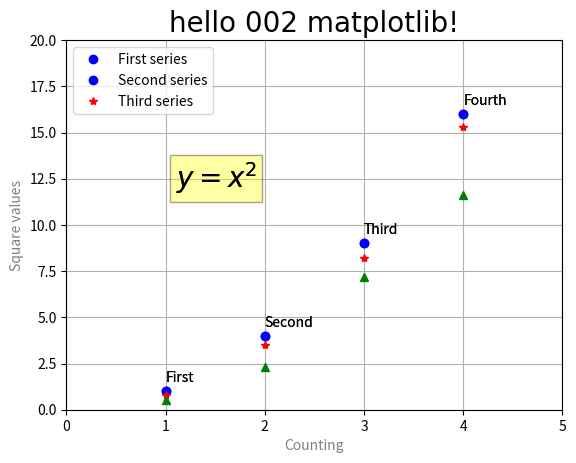

Write the Python code that produced this figure.
import matplotlib.pyplot as plt
import numpy as np
import math
import random

plt.axis([0,5,0,20])
plt.title('hello 002 matplotlib!', fontsize=20, fontname='Times New Roman')
plt.xlabel('Counting', color='gray')
plt.ylabel('Square values', color='gray')
plt.text(1, 1.5, 'First')
plt.text(2, 4.5, 'Second')
plt.text(3, 9.5, 'Third')
plt.text(4, 16.5, 'Fourth')
plt.text(1.1, 12, r'$y = x^2$', fontsize=20, bbox={'facecolor':'yellow', 'alpha':0.2})
plt.grid(True) # show grid line
# [1,2,3,4] as X values, [1,4,9,16] as Y values
plt.plot([1,2,3,4], [1,4,9,16], 'bo')
plt.legend(['First series'])
plt.show()


plt.axis([0,5,0,20])
plt.title('hello 002 matplotlib!', fontsize=20, fontname='Times New Roman')
plt.xlabel('Counting', color='gray')
plt.ylabel('Square values', color='gray')
plt.text(1, 1.5, 'First')
plt.text(2, 4.5, 'Second')
plt.text(3, 9.5, 'Third')
plt.text(4, 16.5, 'Fourth')
plt.text(1.1, 12, r'$y = x^2$', fontsize=20, bbox={'facecolor':'yellow', 'alpha':0.2})
plt.grid(True) # show grid line
# [1,2,3,4] as X values, [1,4,9,16] as Y values
plt.plot([1,2,3,4], [1,4,9,16], 'bo')
plt.plot([1,2,3,4], [0.8,3.5,8.2,15.3], 'r*')
plt.plot([1,2,3,4], [0.5,2.3,7.2,11.6], 'g^')
plt.legend(['First series','Second series','Third series'], loc=2)
#save chart into image file
plt.savefig('hello002.png')
plt.show()

# 5,2 inches DPI=100 --> 500,200 pixels
fig, ax = plt.subplots(figsize=(5,2))
for label in ax.get_xaxis().get_ticklabels():
    label.set_fontweight("bold")
plt.show()

import matplotlib
print(f'matplotlib backend --> {matplotlib.get_backend()}')